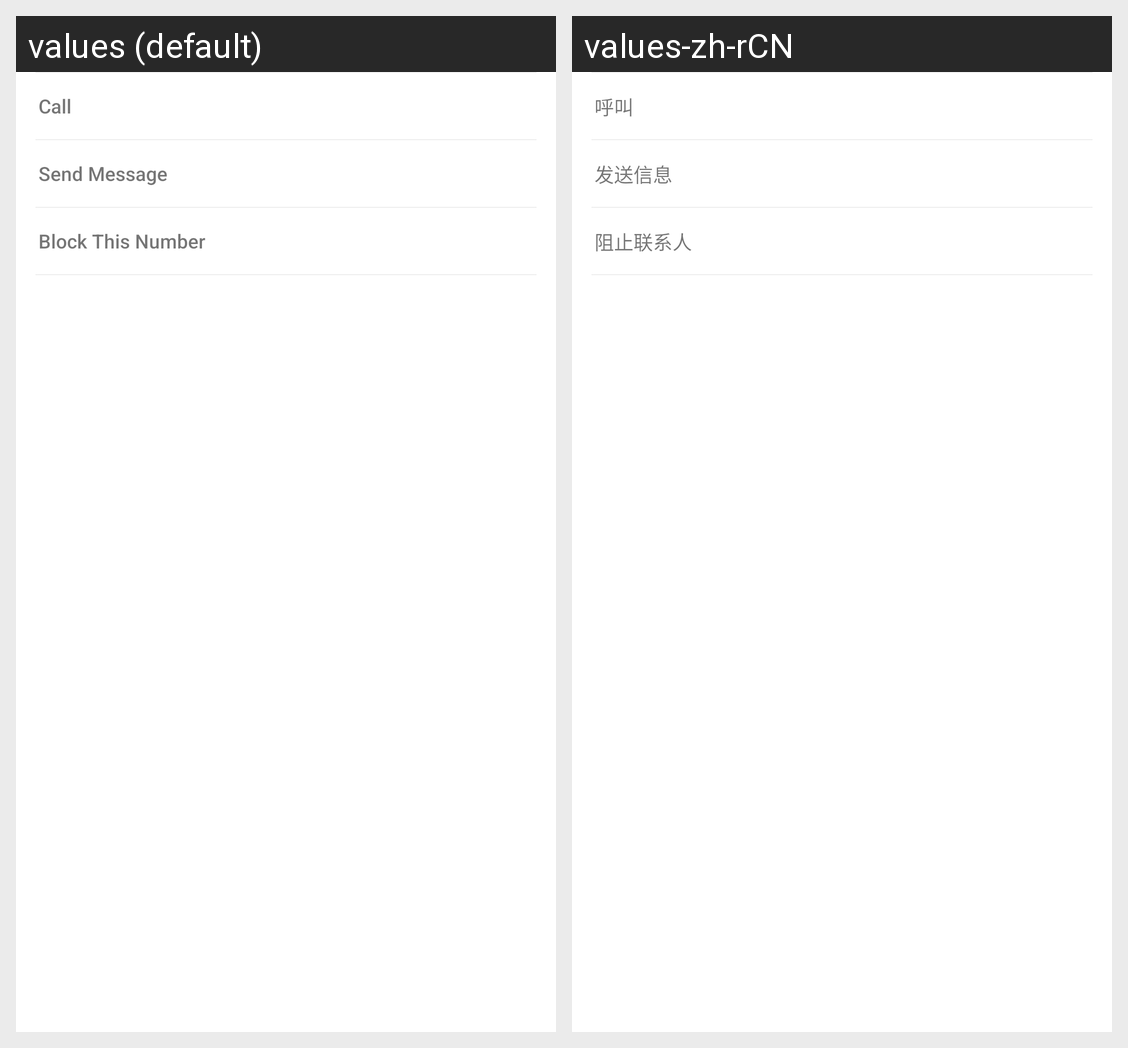

The same Android screen rendered under two of its app's locales, left to right. List the strings drawn on it with the default value and each locale's translation.
Android screen res/layout/call_detail_voice_mail.xml rendered under 2 locales, left to right: values (default), values-zh-rCN. Device: Nexus 5 (rendered at 1080×1920; each locale shown at half size, 540×960, under a caption strip naming it); theme Theme.MaterialComponents.DayNight.NoActionBar.
Strings drawn on this screen, with the default value and each locale's value (text and hints the layout hard-codes, and strings that could not be matched under every locale, appear in the picture but are not listed):

call_contact
  values: Call
  values-zh-rCN: 呼叫

send_message
  values: Send Message
  values-zh-rCN: 发送信息

block_contact
  values: Block This Number
  values-zh-rCN: 阻止联系人
